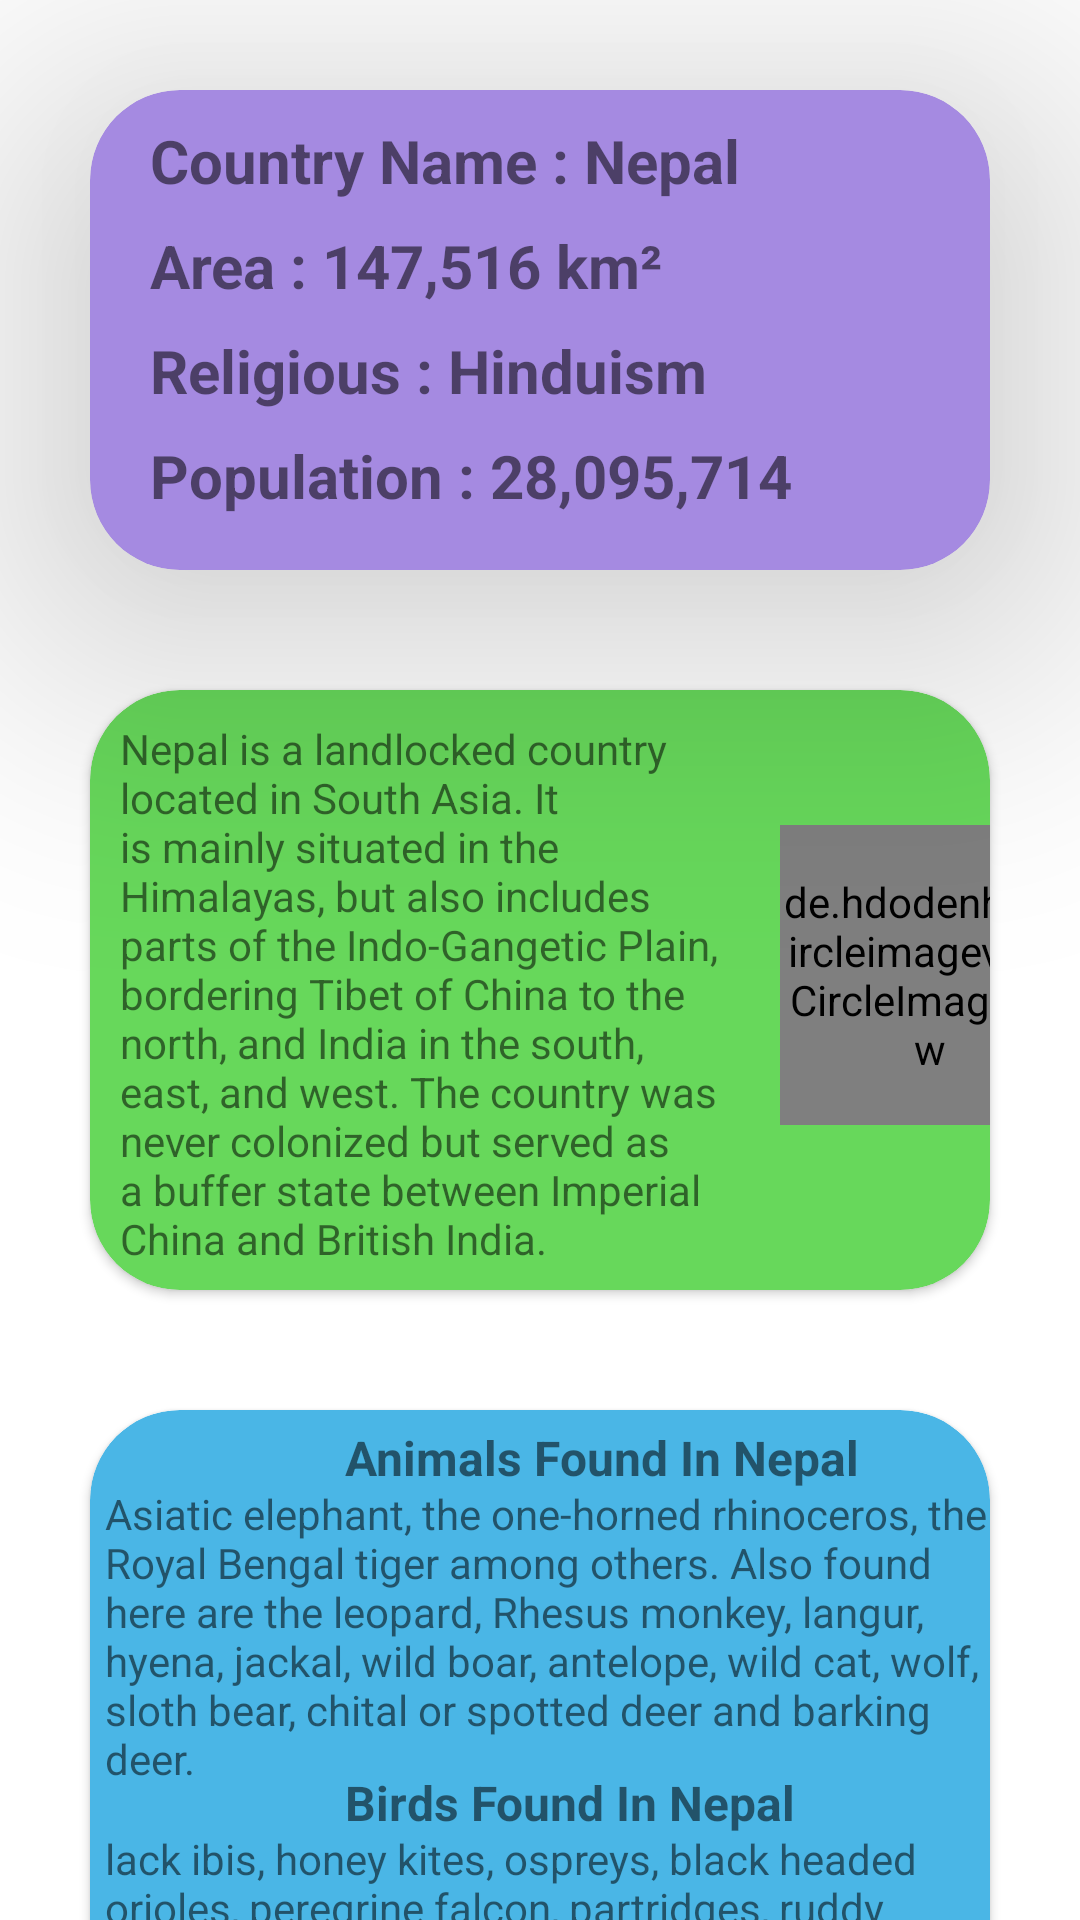

Here is an Android app screen rendered from its layout file. Give the layout XML and the strings, colors and styles it references.
<!-- AndroidManifest.xml: application theme Theme.Recycler_countryDetails -->
<!-- res/layout/activity_nepal.xml -->
<?xml version="1.0" encoding="utf-8"?>
<androidx.constraintlayout.widget.ConstraintLayout xmlns:android="http://schemas.android.com/apk/res/android"
    xmlns:app="http://schemas.android.com/apk/res-auto"
    xmlns:tools="http://schemas.android.com/tools"
    android:layout_width="match_parent"
    android:layout_height="match_parent"
    tools:context=".Nepal">

// first cardview
    <androidx.cardview.widget.CardView
        android:id="@+id/cdview"
        android:layout_width="match_parent"
        android:layout_height="160dp"
        android:layout_marginTop="30dp"
        android:layout_marginLeft="30dp"
        android:layout_marginRight="30dp"
        app:cardCornerRadius="30dp"
        app:cardElevation="60dp"
        android:backgroundTint="#A58AE1"
        app:layout_constraintTop_toTopOf="parent"
        app:layout_constraintStart_toStartOf="parent"
        app:layout_constraintEnd_toEndOf="parent">

        <TextView
            android:layout_width="wrap_content"
            android:layout_height="wrap_content"
            android:layout_marginLeft="20dp"
            android:layout_marginTop="10dp"
            android:text="Country Name : Nepal"
            android:textStyle="bold"
            android:textSize="20sp"/>

        <TextView
            android:layout_width="wrap_content"
            android:layout_height="wrap_content"
            android:layout_marginLeft="20dp"
            android:layout_marginTop="45dp"
            android:text="Area : 147,516 km²"
            android:textStyle="bold"
            android:textSize="20sp"/>

        <TextView
            android:layout_width="wrap_content"
            android:layout_height="wrap_content"
            android:layout_marginLeft="20dp"
            android:layout_marginTop="80dp"
            android:text="Religious : Hinduism"
            android:textStyle="bold"
            android:textSize="20sp"/>

        <TextView
            android:layout_width="wrap_content"
            android:layout_height="wrap_content"
            android:layout_marginLeft="20dp"
            android:layout_marginTop="115dp"
            android:text="Population : 28,095,714"
            android:textStyle="bold"
            android:textSize="20sp"/>

    </androidx.cardview.widget.CardView>


    // second cardview
    <androidx.cardview.widget.CardView
        android:id="@+id/cdview2"
        android:layout_width="match_parent"
        android:layout_height="200dp"
        android:layout_marginStart="30dp"
        android:layout_marginEnd="30dp"
        android:layout_marginTop="40dp"
        app:cardCornerRadius="30dp"
        android:backgroundTint="#67D85B"
        app:layout_constraintTop_toBottomOf="@+id/cdview"
        app:layout_constraintStart_toStartOf="@+id/cdview"
        app:layout_constraintEnd_toEndOf="@+id/cdview">

        <de.hdodenhof.circleimageview.CircleImageView
            android:id="@+id/imageView2"
            android:layout_width="100dp"
            android:layout_height="100dp"
            android:layout_marginStart="230dp"
            android:layout_marginTop="45dp"
            android:src="@drawable/npl" />

        <TextView
            android:layout_width="200dp"
            android:layout_height="wrap_content"
            android:text="Nepal is a landlocked country located in South Asia.
It is mainly situated in the Himalayas, but also includes parts of
the Indo-Gangetic Plain, bordering Tibet of China to the north,
and India in the south, east, and west. The country was never colonized
but served as a buffer state between Imperial China and British India."
            android:textSize="14sp"
            android:layout_marginTop="10dp"
            android:layout_marginStart="10dp"/>

    </androidx.cardview.widget.CardView>

  // third cardview
    <androidx.cardview.widget.CardView
        android:id="@+id/cdview3"
        android:layout_width="match_parent"
        android:layout_height="200dp"
        android:layout_marginStart="30dp"
        android:layout_marginEnd="30dp"
        android:layout_marginTop="40dp"
        app:cardCornerRadius="30dp"
        android:backgroundTint="#4AB6E6"
        app:layout_constraintTop_toBottomOf="@+id/cdview2"
        app:layout_constraintStart_toStartOf="@+id/cdview2"
        app:layout_constraintEnd_toEndOf="@+id/cdview2">

        <TextView
            android:layout_width="wrap_content"
            android:layout_height="wrap_content"
            android:text="Animals Found In Nepal"
            android:layout_marginTop="5dp"
            android:textStyle="bold"
            android:textSize="16sp"
            android:layout_marginStart="85dp"/>

        <TextView
            android:layout_width="wrap_content"
            android:layout_height="wrap_content"
            android:layout_marginStart="5dp"
            android:text="Asiatic elephant, the one-horned
rhinoceros, the Royal Bengal tiger among others. Also found here are the leopard,
Rhesus monkey, langur, hyena, jackal, wild boar, antelope, wild cat, wolf,
sloth bear, chital or spotted deer and barking deer."
            android:layout_marginTop="25dp"/>


        <TextView
            android:layout_width="wrap_content"
            android:layout_height="wrap_content"
            android:text="Birds Found In Nepal"
            android:layout_marginTop="120dp"
            android:textStyle="bold"
            android:textSize="16sp"
            android:layout_marginStart="85dp"/>

        <TextView
            android:layout_width="wrap_content"
            android:layout_height="wrap_content"
            android:layout_marginStart="5dp"
            android:text="lack ibis, honey kites, ospreys, black headed orioles,
peregrine falcon, partridges, ruddy shelduck, storks, vultures and eagles."
            android:layout_marginTop="140dp"/>

    </androidx.cardview.widget.CardView>

    <TextView
        android:id="@+id/home"
        android:layout_width="wrap_content"
        android:layout_height="wrap_content"
        android:text="Return Home"
        android:clickable="true"
        android:textSize="18sp"
        app:layout_constraintBottom_toBottomOf="parent"
        app:layout_constraintTop_toBottomOf="@+id/cdview3"
        app:layout_constraintStart_toStartOf="parent"
        app:layout_constraintEnd_toEndOf="parent"/>




</androidx.constraintlayout.widget.ConstraintLayout>
<!-- resources referenced by this layout -->
<resources>
  <style name="Theme.Recycler_countryDetails" parent="Theme.MaterialComponents.Light.DarkActionBar">
          
          <item name="colorPrimary">@color/purple_500</item>
          <item name="colorPrimaryVariant">@color/purple_700</item>
          <item name="colorOnPrimary">@color/white</item>
          
          <item name="colorSecondary">@color/teal_200</item>
          <item name="colorSecondaryVariant">@color/teal_700</item>
          <item name="colorOnSecondary">@color/black</item>
          
          <item name="android:statusBarColor" tools:targetApi="l">?attr/colorPrimaryVariant</item>
          
      </style>
  <!-- not gathered from this repository: default colours our renderer supplied (Android Studio template values) -->
  <color name="purple_500">#FF6200EE</color>
  <color name="purple_700">#FF3700B3</color>
  <color name="teal_200">#FF03DAC5</color>
  <color name="teal_700">#FF018786</color>
  <color name="black">#FF000000</color>
  <color name="white">#FFFFFFFF</color>
</resources>
